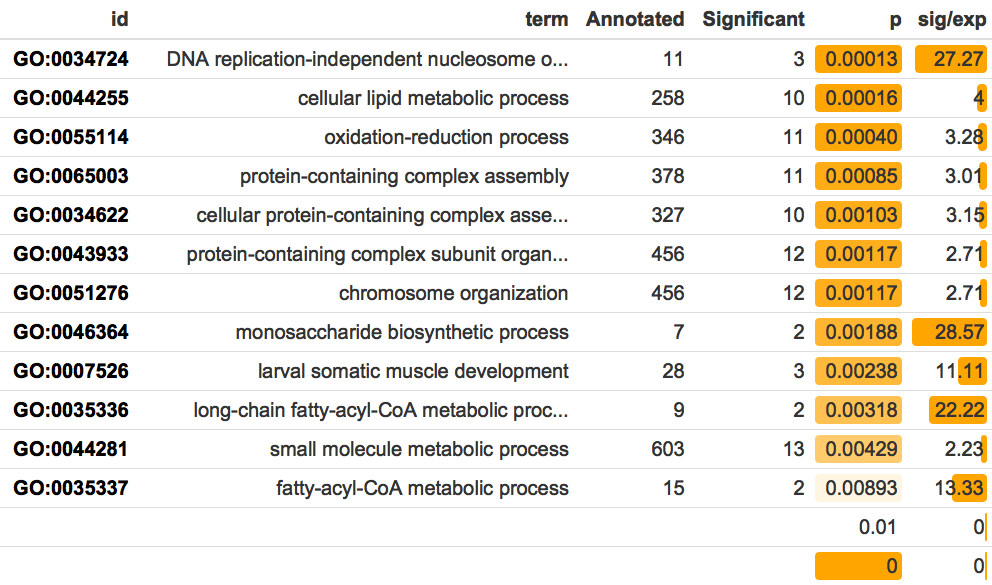

The data file committed next to this chart (first rows):
GO.ID	Term	Annotated	Significant	Expected	test
GO:0034724	DNA replication-independent nucleosome o…	11	3	0.11	0.00013
GO:0044255	cellular lipid metabolic process	258	10	2.5	0.00016
GO:0055114	oxidation-reduction process	346	11	3.35	0.00040
GO:0065003	protein-containing complex assembly	378	11	3.66	0.00085
GO:0034622	cellular protein-containing complex asse…	327	10	3.17	0.00103
GO:0043933	protein-containing complex subunit organ…	456	12	4.42	0.00117
GO:0051276	chromosome organization	456	12	4.42	0.00117
GO:0046364	monosaccharide biosynthetic process	7	2	0.07	0.00188
GO:0007526	larval somatic muscle development	28	3	0.27	0.00238
GO:0035336	long-chain fatty-acyl-CoA metabolic proc…	9	2	0.09	0.00318
GO:0044281	small molecule metabolic process	603	13	5.84	0.00429
GO:0035337	fatty-acyl-CoA metabolic process	15	2	0.15	0.00893
